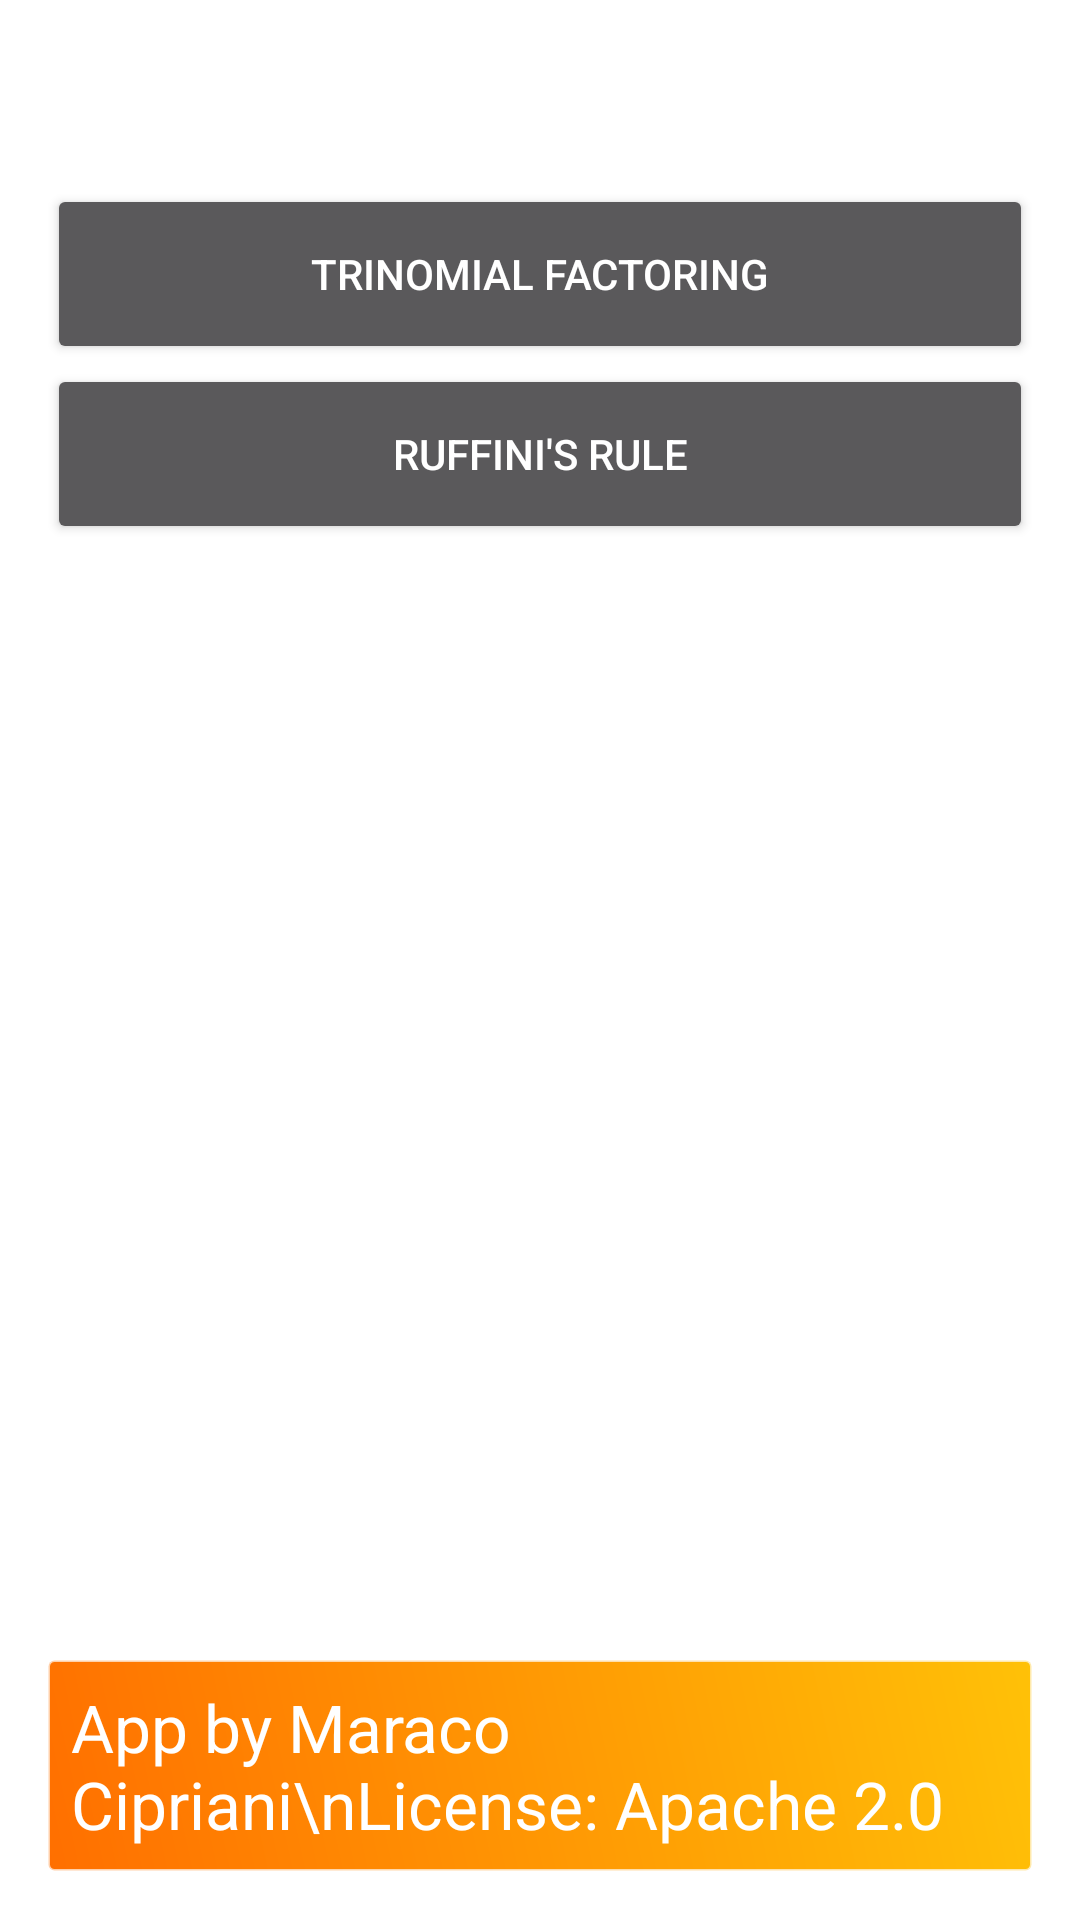

The Android layout XML behind this screen, and the referenced resources:
<!-- AndroidManifest.xml: activity theme Theme.AppCompat.Dialog -->
<!-- res/layout/activity_main.xml -->
<?xml version="1.0" encoding="utf-8"?>
<RelativeLayout xmlns:android="http://schemas.android.com/apk/res/android"
    xmlns:tools="http://schemas.android.com/tools"
    android:layout_width="match_parent"
    android:layout_height="match_parent"
    android:paddingBottom="@dimen/activity_vertical_margin"
    android:paddingLeft="@dimen/activity_horizontal_margin"
    android:paddingRight="@dimen/activity_horizontal_margin"
    android:paddingTop="@dimen/activity_vertical_margin"
    tools:context="io.github.marcocipriani01.mathstests.MainActivity">

    <Button
        android:layout_width="wrap_content"
        android:layout_height="60dp"
        android:id="@+id/TrinomialFactoringButton"
        android:text="Trinomial factoring"
        android:layout_below="@+id/SelectActivityText"
        android:layout_alignParentLeft="true"
        android:layout_alignParentStart="true"
        android:layout_marginTop="16dp"
        android:layout_alignParentRight="true"
        android:layout_alignParentEnd="true"
        android:onClick="trinomialFactoring" />

    <TextView
        android:layout_width="wrap_content"
        android:layout_height="wrap_content"
        android:textAppearance="?android:attr/textAppearanceLarge"
        android:text="Select an activity:"
        android:id="@+id/SelectActivityText"
        android:layout_alignParentTop="true"
        android:layout_alignParentLeft="true"
        android:layout_alignParentStart="true" />

    <TextView
        android:id="@+id/AboutText"
        android:layout_width="wrap_content"
        android:layout_height="wrap_content"
        android:layout_alignParentStart="true"
        android:layout_alignParentLeft="true"
        android:layout_alignParentEnd="true"
        android:layout_alignParentRight="true"
        android:layout_alignParentBottom="true"
        android:background="@drawable/orange_fade"
        android:onClick="startGame"
        android:padding="8dp"
        android:text="App by Maraco Cipriani\nLicense: Apache 2.0"
        android:textAppearance="?android:attr/textAppearanceLarge" />

    <Button
        android:layout_width="wrap_content"
        android:layout_height="60dp"
        android:id="@+id/RuffiniButton"
        android:text="Ruffini&apos;s rule"
        android:onClick="ruffini"
        android:layout_below="@+id/TrinomialFactoringButton"
        android:layout_alignParentLeft="true"
        android:layout_alignParentStart="true"
        android:layout_alignParentRight="true"
        android:layout_alignParentEnd="true" />

</RelativeLayout>
<!-- resources referenced by this layout -->
<resources>
  <!-- drawable orange_fade (drawable) -->
  <?xml version="1.0" encoding="UTF-8"?>
  <shape xmlns:android="http://schemas.android.com/apk/res/android"
      android:shape="rectangle" >
  
      <stroke
          android:width="1dp"
          android:color="#aaffffff" />
  
      <gradient
          android:angle="225"
          android:startColor="#FFC107"
          android:endColor="#FF6F00" />
  
      <corners
          android:bottomLeftRadius="2dp"
          android:bottomRightRadius="2dp"
          android:topLeftRadius="2dp"
          android:topRightRadius="2dp" />
  
  </shape>
</resources>
